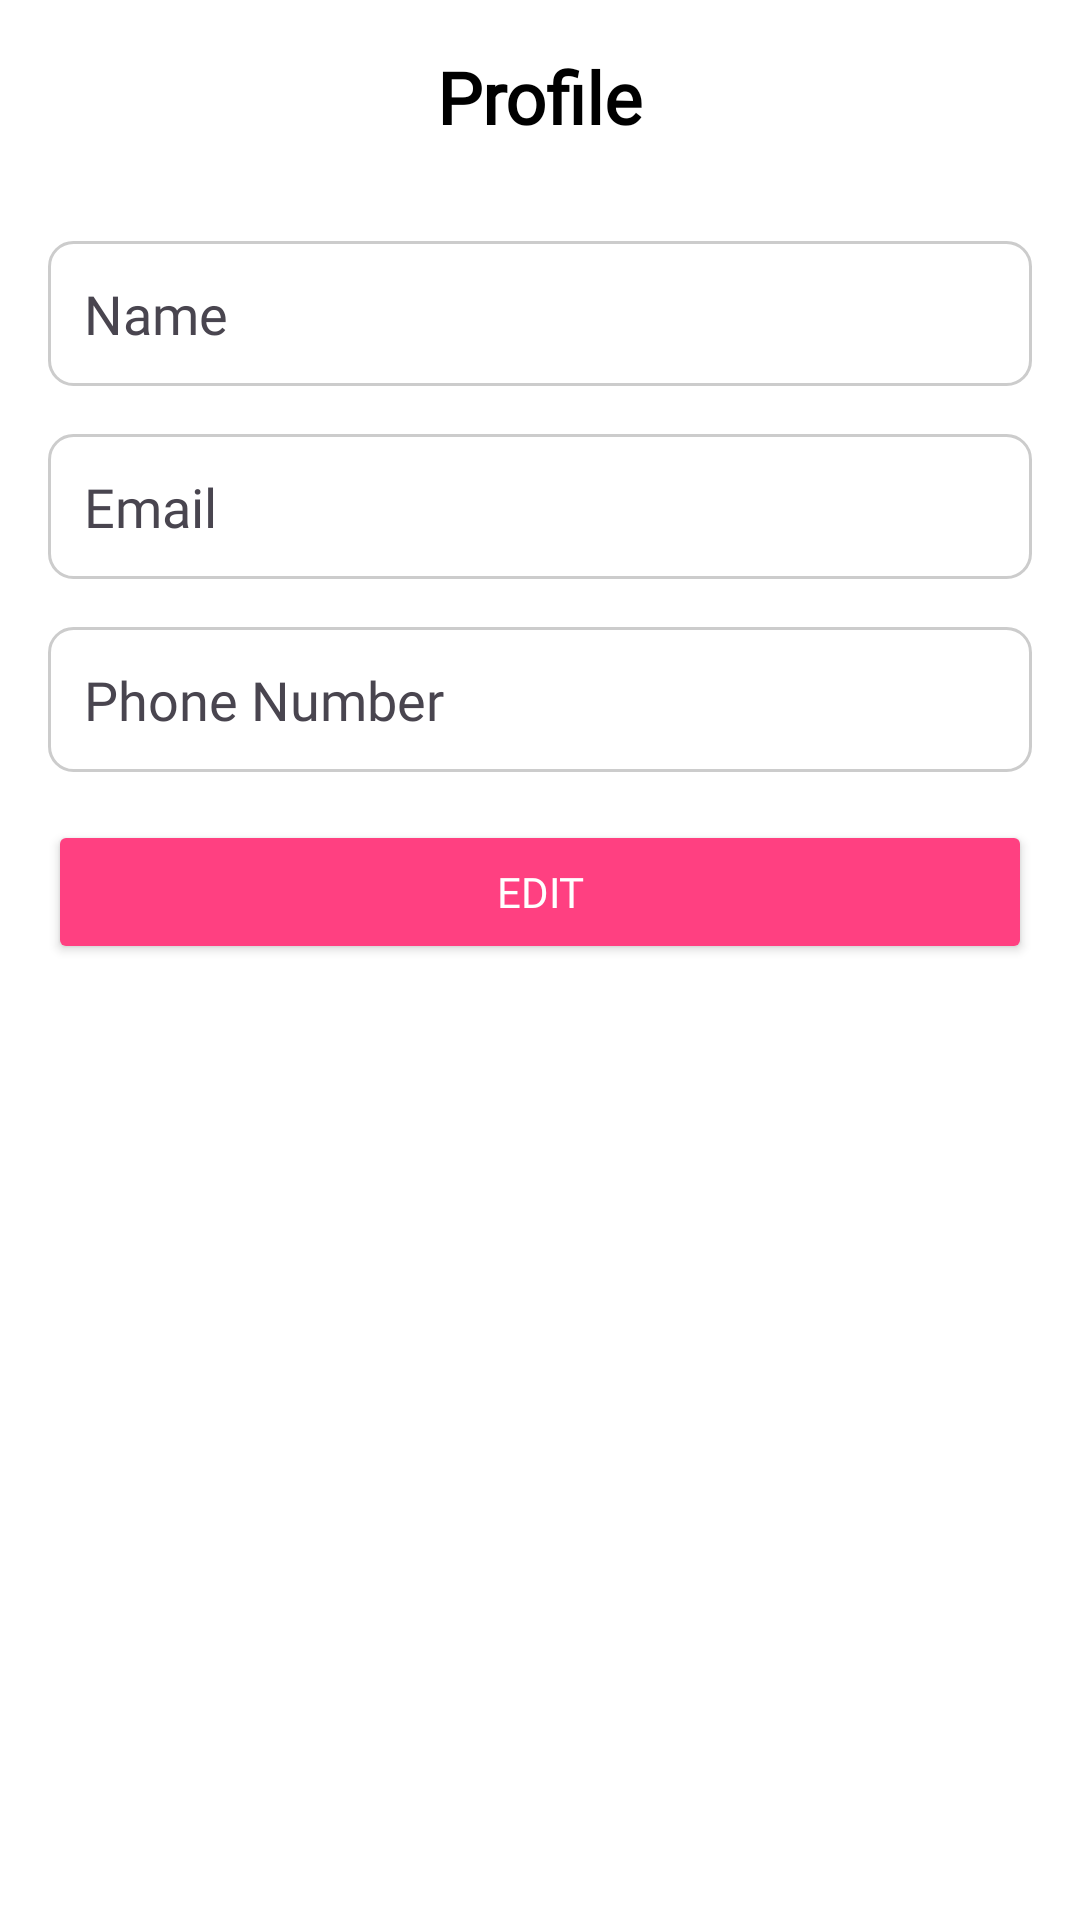

Android layout source for this screen:
<!-- AndroidManifest.xml: application theme Theme.MaggiePoint -->
<!-- res/layout/fragment_profile.xml -->
<?xml version="1.0" encoding="utf-8"?>
<LinearLayout xmlns:android="http://schemas.android.com/apk/res/android"
    android:layout_width="match_parent"
    android:layout_height="match_parent"
    android:orientation="vertical"
    android:padding="16dp"
    android:gravity="center_horizontal"
    android:background="@color/white">

    <TextView
        android:layout_width="wrap_content"
        android:layout_height="wrap_content"
        android:text="Profile"
        android:textSize="24sp"
        android:textStyle="bold"
        android:layout_marginBottom="32dp"
        android:textColor="@android:color/black"
        android:fontFamily="@font/poppins_bold"/>

    <TextView
        android:id="@+id/display_name"
        android:layout_width="match_parent"
        android:layout_height="wrap_content"
        android:text="Name"
        android:textSize="18sp"
        android:layout_marginBottom="16dp"
        android:padding="12dp"
        android:background="@drawable/edit_text_background"
        android:fontFamily="@font/poppins_regular"/>

    <TextView
        android:id="@+id/display_email"
        android:layout_width="match_parent"
        android:layout_height="wrap_content"
        android:text="Email"
        android:textSize="18sp"
        android:layout_marginBottom="16dp"
        android:padding="12dp"
        android:background="@drawable/edit_text_background"
        android:fontFamily="@font/poppins_regular"/>

    <TextView
        android:id="@+id/display_phone"
        android:layout_width="match_parent"
        android:layout_height="wrap_content"
        android:text="Phone Number"
        android:textSize="18sp"
        android:layout_marginBottom="16dp"
        android:padding="12dp"
        android:background="@drawable/edit_text_background"
        android:fontFamily="@font/poppins_regular"/>

    <EditText
        android:id="@+id/profile_name"
        android:layout_width="match_parent"
        android:layout_height="wrap_content"
        android:hint="Name"
        android:layout_marginBottom="16dp"
        android:padding="12dp"
        android:background="@drawable/edit_text_background"
        android:fontFamily="@font/poppins_regular"
        android:visibility="gone"/>

    <EditText
        android:id="@+id/profile_email"
        android:layout_width="match_parent"
        android:layout_height="wrap_content"
        android:hint="Email"
        android:inputType="textEmailAddress"
        android:layout_marginBottom="16dp"
        android:padding="12dp"
        android:background="@drawable/edit_text_background"
        android:fontFamily="@font/poppins_regular"
        android:visibility="gone"/>

    <EditText
        android:id="@+id/profile_phone"
        android:layout_width="match_parent"
        android:layout_height="wrap_content"
        android:hint="Phone Number"
        android:inputType="phone"
        android:layout_marginBottom="16dp"
        android:padding="12dp"
        android:background="@drawable/edit_text_background"
        android:fontFamily="@font/poppins_regular"
        android:visibility="gone"/>

    <Button
        android:id="@+id/save_button"
        android:layout_width="match_parent"
        android:layout_height="wrap_content"
        android:text="Save"
        android:padding="12dp"
        android:backgroundTint="@color/purple_500"
        android:textColor="@android:color/white"
        android:fontFamily="@font/poppins_medium"
        android:visibility="gone"/>

    <Button
        android:id="@+id/edit_button"
        android:layout_width="match_parent"
        android:layout_height="wrap_content"
        android:text="Edit"
        android:padding="12dp"
        android:backgroundTint="@color/colorAccent"
        android:textColor="@android:color/white"
        android:fontFamily="@font/poppins_medium"/>
    <ProgressBar
        android:id="@+id/progress_bar"
        android:layout_width="wrap_content"
        android:layout_height="wrap_content"
        android:layout_centerInParent="true"
        android:visibility="gone" />
</LinearLayout>
<!-- resources referenced by this layout -->
<resources>
  <color name="colorAccent">#FF4081</color>
  <color name="purple_500">#6200EE</color>
  <color name="white">#FFFFFFFF</color>
  <!-- drawable edit_text_background (drawable) -->
  <?xml version="1.0" encoding="utf-8"?>
  <shape xmlns:android="http://schemas.android.com/apk/res/android">
      <solid android:color="@android:color/white"/>
      <stroke
          android:width="1dp"
          android:color="@color/gray"/>
      <corners android:radius="8dp"/>
      <padding
          android:left="10dp"
          android:top="10dp"
          android:right="10dp"
          android:bottom="10dp"/>
  </shape>
  <style name="Theme.MaggiePoint" parent="Base.Theme.MaggiePoint" />
  <color name="gray">#CCCCCC</color>
  <style name="Base.Theme.MaggiePoint" parent="Theme.Material3.DayNight.NoActionBar">
          
          
      </style>
</resources>
